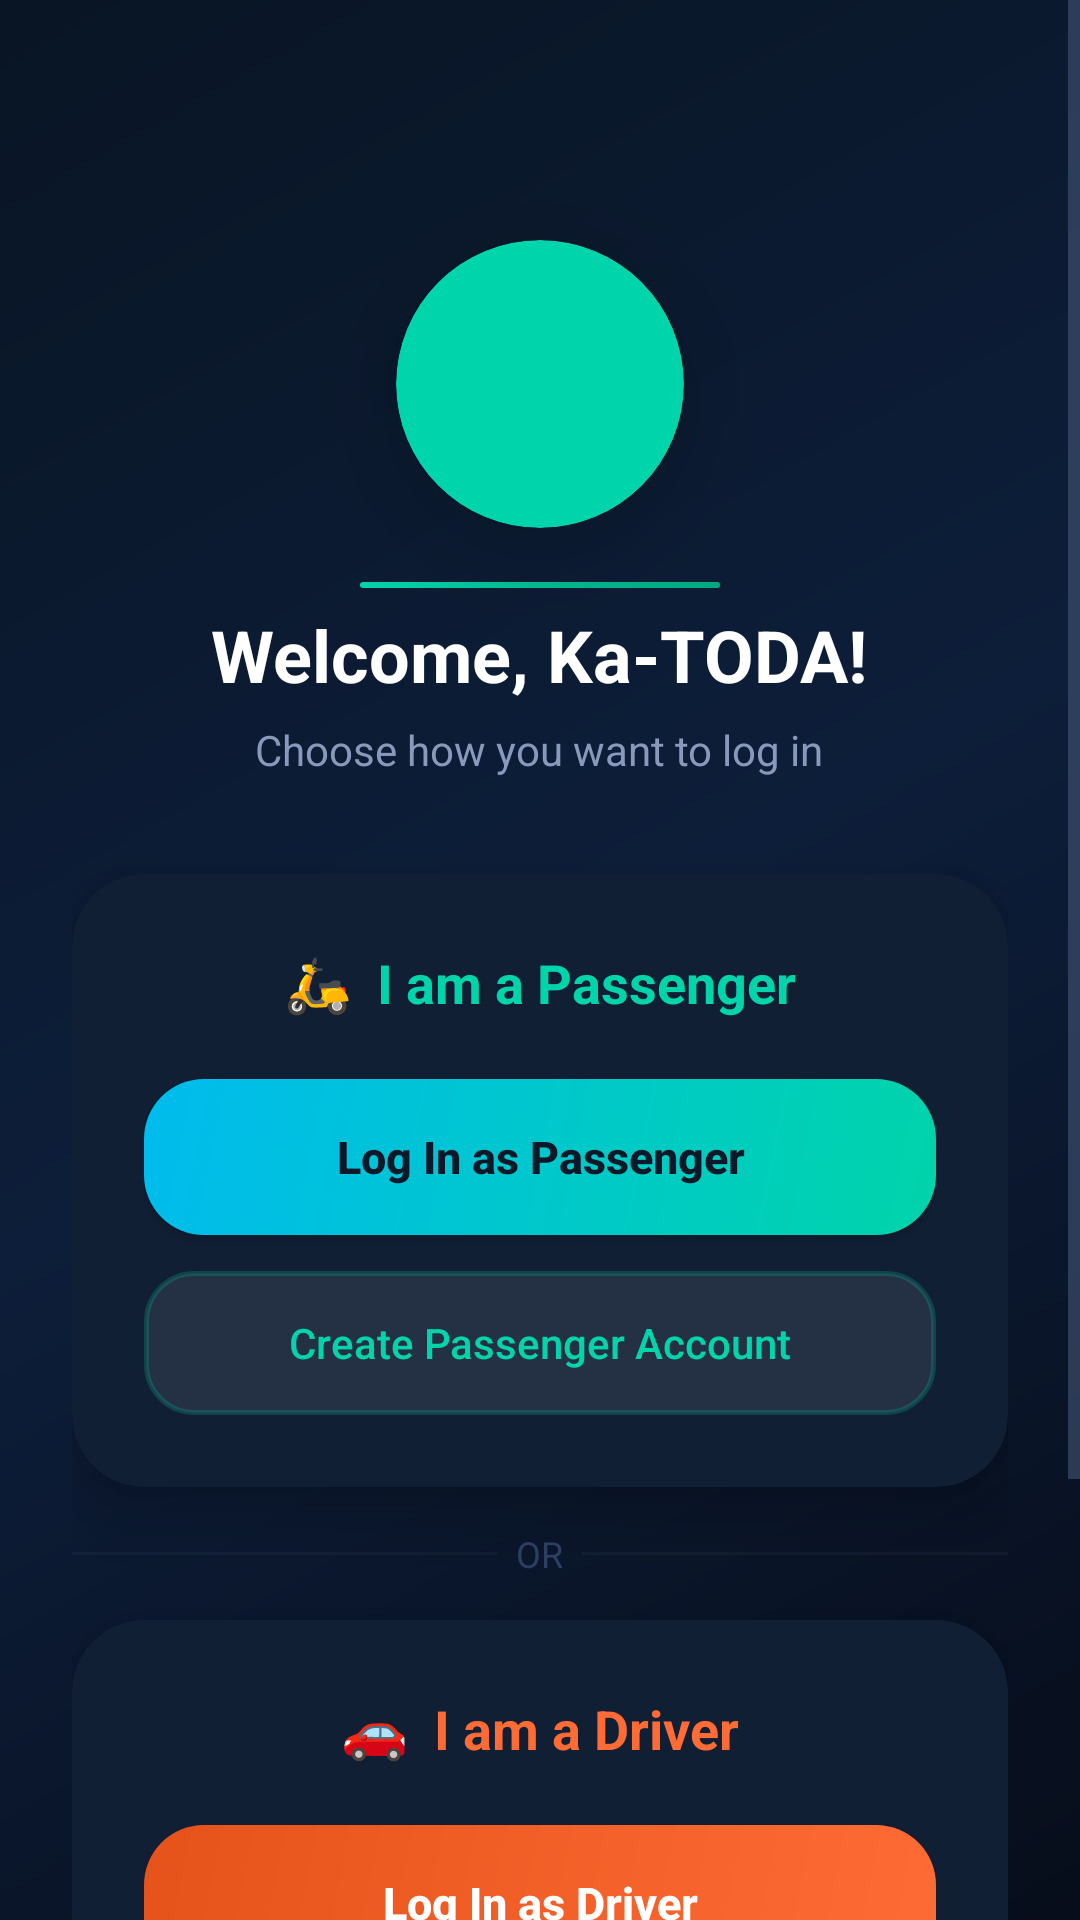

Write the Android layout XML for this screen, with the resource values it uses.
<!-- AndroidManifest.xml: application theme Theme.Toda -->
<!-- res/layout/activity_login.xml -->
<?xml version="1.0" encoding="utf-8"?>
<ScrollView xmlns:android="http://schemas.android.com/apk/res/android"
    xmlns:app="http://schemas.android.com/apk/res-auto"
    android:layout_width="match_parent"
    android:layout_height="match_parent"
    android:fillViewport="true"
    android:background="@drawable/bg_gradient">

    <LinearLayout
        android:layout_width="match_parent"
        android:layout_height="wrap_content"
        android:gravity="center_horizontal"
        android:orientation="vertical"
        android:padding="24dp">

        
        <androidx.cardview.widget.CardView
            android:layout_width="96dp"
            android:layout_height="96dp"
            android:layout_marginTop="56dp"
            android:layout_marginBottom="0dp"
            app:cardCornerRadius="48dp"
            app:cardElevation="20dp"
            app:cardBackgroundColor="#00D4AA">

            <ImageView
                android:id="@+id/logoImage"
                android:layout_width="match_parent"
                android:layout_height="match_parent"
                android:src="@drawable/toda1"
                android:scaleType="centerCrop"
                android:contentDescription="Logo" />
        </androidx.cardview.widget.CardView>

        
        <View
            android:layout_width="120dp"
            android:layout_height="2dp"
            android:layout_marginTop="18dp"
            android:layout_marginBottom="6dp"
            android:background="@drawable/divider_teal" />

        <TextView
            android:layout_width="wrap_content"
            android:layout_height="wrap_content"
            android:text="Welcome, Ka-TODA!"
            android:textSize="24sp"
            android:textStyle="bold"
            android:textColor="#FFFFFF"
            android:layout_marginBottom="6dp" />

        <TextView
            android:layout_width="wrap_content"
            android:layout_height="wrap_content"
            android:text="Choose how you want to log in"
            android:textSize="14sp"
            android:textColor="#8899BB"
            android:layout_marginBottom="32dp" />

        
        <androidx.cardview.widget.CardView
            android:layout_width="match_parent"
            android:layout_height="wrap_content"
            android:layout_marginBottom="14dp"
            app:cardCornerRadius="24dp"
            app:cardElevation="12dp"
            app:cardBackgroundColor="#111F35">

            <LinearLayout
                android:layout_width="match_parent"
                android:layout_height="wrap_content"
                android:orientation="vertical"
                android:padding="24dp">

                <TextView
                    android:layout_width="wrap_content"
                    android:layout_height="wrap_content"
                    android:layout_gravity="center_horizontal"
                    android:layout_marginBottom="20dp"
                    android:text="🛵  I am a Passenger"
                    android:textColor="#00D4AA"
                    android:textSize="18sp"
                    android:textStyle="bold" />

                <Button
                    android:id="@+id/btnClientLogin"
                    android:layout_width="match_parent"
                    android:layout_height="52dp"
                    android:layout_marginBottom="12dp"
                    android:background="@drawable/btn_get_started"
                    android:text="Log In as Passenger"
                    android:textAllCaps="false"
                    android:textColor="#0D1829"
                    android:textSize="15sp"
                    android:textStyle="bold" />

                <Button
                    android:id="@+id/btnClientSignUp"
                    android:layout_width="match_parent"
                    android:layout_height="48dp"
                    android:background="@drawable/rounded_button_secondary"
                    android:text="Create Passenger Account"
                    android:textAllCaps="false"
                    android:textColor="#00D4AA"
                    android:textSize="14sp" />
            </LinearLayout>
        </androidx.cardview.widget.CardView>

        
        <LinearLayout
            android:layout_width="match_parent"
            android:layout_height="wrap_content"
            android:orientation="horizontal"
            android:gravity="center_vertical"
            android:layout_marginBottom="14dp">
            <View android:layout_width="0dp" android:layout_height="1dp"
                android:layout_weight="1" android:background="#1A4D6080" />
            <TextView
                android:layout_width="wrap_content"
                android:layout_height="wrap_content"
                android:text="  OR  "
                android:textColor="#2E4066"
                android:textSize="12sp" />
            <View android:layout_width="0dp" android:layout_height="1dp"
                android:layout_weight="1" android:background="#1A4D6080" />
        </LinearLayout>

        
        <androidx.cardview.widget.CardView
            android:layout_width="match_parent"
            android:layout_height="wrap_content"
            android:layout_marginBottom="28dp"
            app:cardCornerRadius="24dp"
            app:cardElevation="12dp"
            app:cardBackgroundColor="#111F35">

            <LinearLayout
                android:layout_width="match_parent"
                android:layout_height="wrap_content"
                android:orientation="vertical"
                android:padding="24dp">

                <TextView
                    android:layout_width="wrap_content"
                    android:layout_height="wrap_content"
                    android:layout_gravity="center_horizontal"
                    android:layout_marginBottom="20dp"
                    android:text="🚗  I am a Driver"
                    android:textColor="#FF6B35"
                    android:textSize="18sp"
                    android:textStyle="bold" />

                <Button
                    android:id="@+id/btnDriverLogin"
                    android:layout_width="match_parent"
                    android:layout_height="52dp"
                    android:layout_marginBottom="12dp"
                    android:background="@drawable/btn_book_primary"
                    android:text="Log In as Driver"
                    android:textAllCaps="false"
                    android:textColor="#FFFFFF"
                    android:textSize="15sp"
                    android:textStyle="bold" />

                <Button
                    android:id="@+id/btnDriverSignUp"
                    android:layout_width="match_parent"
                    android:layout_height="48dp"
                    android:background="@drawable/rounded_button_secondary"
                    android:text="Register as Driver"
                    android:textAllCaps="false"
                    android:textColor="#FF6B35"
                    android:textSize="14sp" />
            </LinearLayout>
        </androidx.cardview.widget.CardView>

        <TextView
            android:layout_width="wrap_content"
            android:layout_height="wrap_content"
            android:layout_marginBottom="20dp"
            android:text="© 2025 Maribojoc TODA E-Booking"
            android:textSize="11sp"
            android:textColor="#2E4066" />

    </LinearLayout>
</ScrollView>
<!-- resources referenced by this layout -->
<resources>
  <!-- drawable bg_gradient (drawable) -->
  <?xml version="1.0" encoding="utf-8"?>
  <shape xmlns:android="http://schemas.android.com/apk/res/android"
      android:shape="rectangle">
      <gradient
          android:startColor="#070D1A"
          android:centerColor="#0D1E3A"
          android:endColor="#091524"
          android:angle="135"
          android:type="linear" />
  </shape>
  <!-- drawable btn_book_primary (drawable) -->
  <?xml version="1.0" encoding="utf-8"?>
  <shape xmlns:android="http://schemas.android.com/apk/res/android"
      android:shape="rectangle">
      <gradient
          android:startColor="#FF6B35"
          android:endColor="#E5531A"
          android:angle="135" />
      <corners android:radius="20dp" />
  </shape>
  <!-- drawable btn_get_started (drawable) -->
  <?xml version="1.0" encoding="utf-8"?>
  <shape xmlns:android="http://schemas.android.com/apk/res/android"
      android:shape="rectangle">
      <gradient
          android:startColor="#00D4AA"
          android:endColor="#00BBEE"
          android:angle="135" />
      <corners android:radius="20dp" />
  </shape>
  <!-- drawable divider_teal (drawable) -->
  <?xml version="1.0" encoding="utf-8"?>
  <shape xmlns:android="http://schemas.android.com/apk/res/android"
      android:shape="rectangle">
      <gradient
          android:startColor="#00D4AA"
          android:endColor="#00A880"
          android:angle="0" />
      <corners android:radius="99dp" />
  </shape>
  <!-- drawable rounded_button_secondary (drawable) -->
  <?xml version="1.0" encoding="utf-8"?>
  <shape xmlns:android="http://schemas.android.com/apk/res/android"
      android:shape="rectangle">
      <solid android:color="#14FFFFFF" />
      <corners android:radius="16dp" />
      <stroke android:width="1.5dp" android:color="#3300D4AA" />
  </shape>
  <color name="primary_teal">#00D4AA</color>
  <color name="bg_surface">#0D1829</color>
  <color name="bg_deep">#070D1A</color>
  <color name="accent_orange">#FF6B35</color>
  <color name="accent_orange_light">#FF8C5C</color>
  <color name="white">#FFFFFFFF</color>
  <color name="bg_card">#111F35</color>
  <color name="text_primary">#FFFFFF</color>
  <color name="text_secondary">#8899BB</color>
  <color name="glass_teal_10">#1A00D4AA</color>
  <color name="text_hint">#4D6080</color>
  <style name="TodaInputStyle" parent="Widget.MaterialComponents.TextInputLayout.OutlinedBox">
          <item name="boxBackgroundColor">@color/bg_input</item>
          <item name="boxStrokeColor">@color/text_hint</item>
          <item name="boxStrokeWidth">1dp</item>
          <item name="hintTextColor">@color/primary_teal</item>
          <item name="android:textColorHint">@color/text_hint</item>
          <item name="boxCornerRadiusTopStart">12dp</item>
          <item name="boxCornerRadiusTopEnd">12dp</item>
          <item name="boxCornerRadiusBottomStart">12dp</item>
          <item name="boxCornerRadiusBottomEnd">12dp</item>
      </style>
  <color name="bg_input">#0A1422</color>
</resources>
